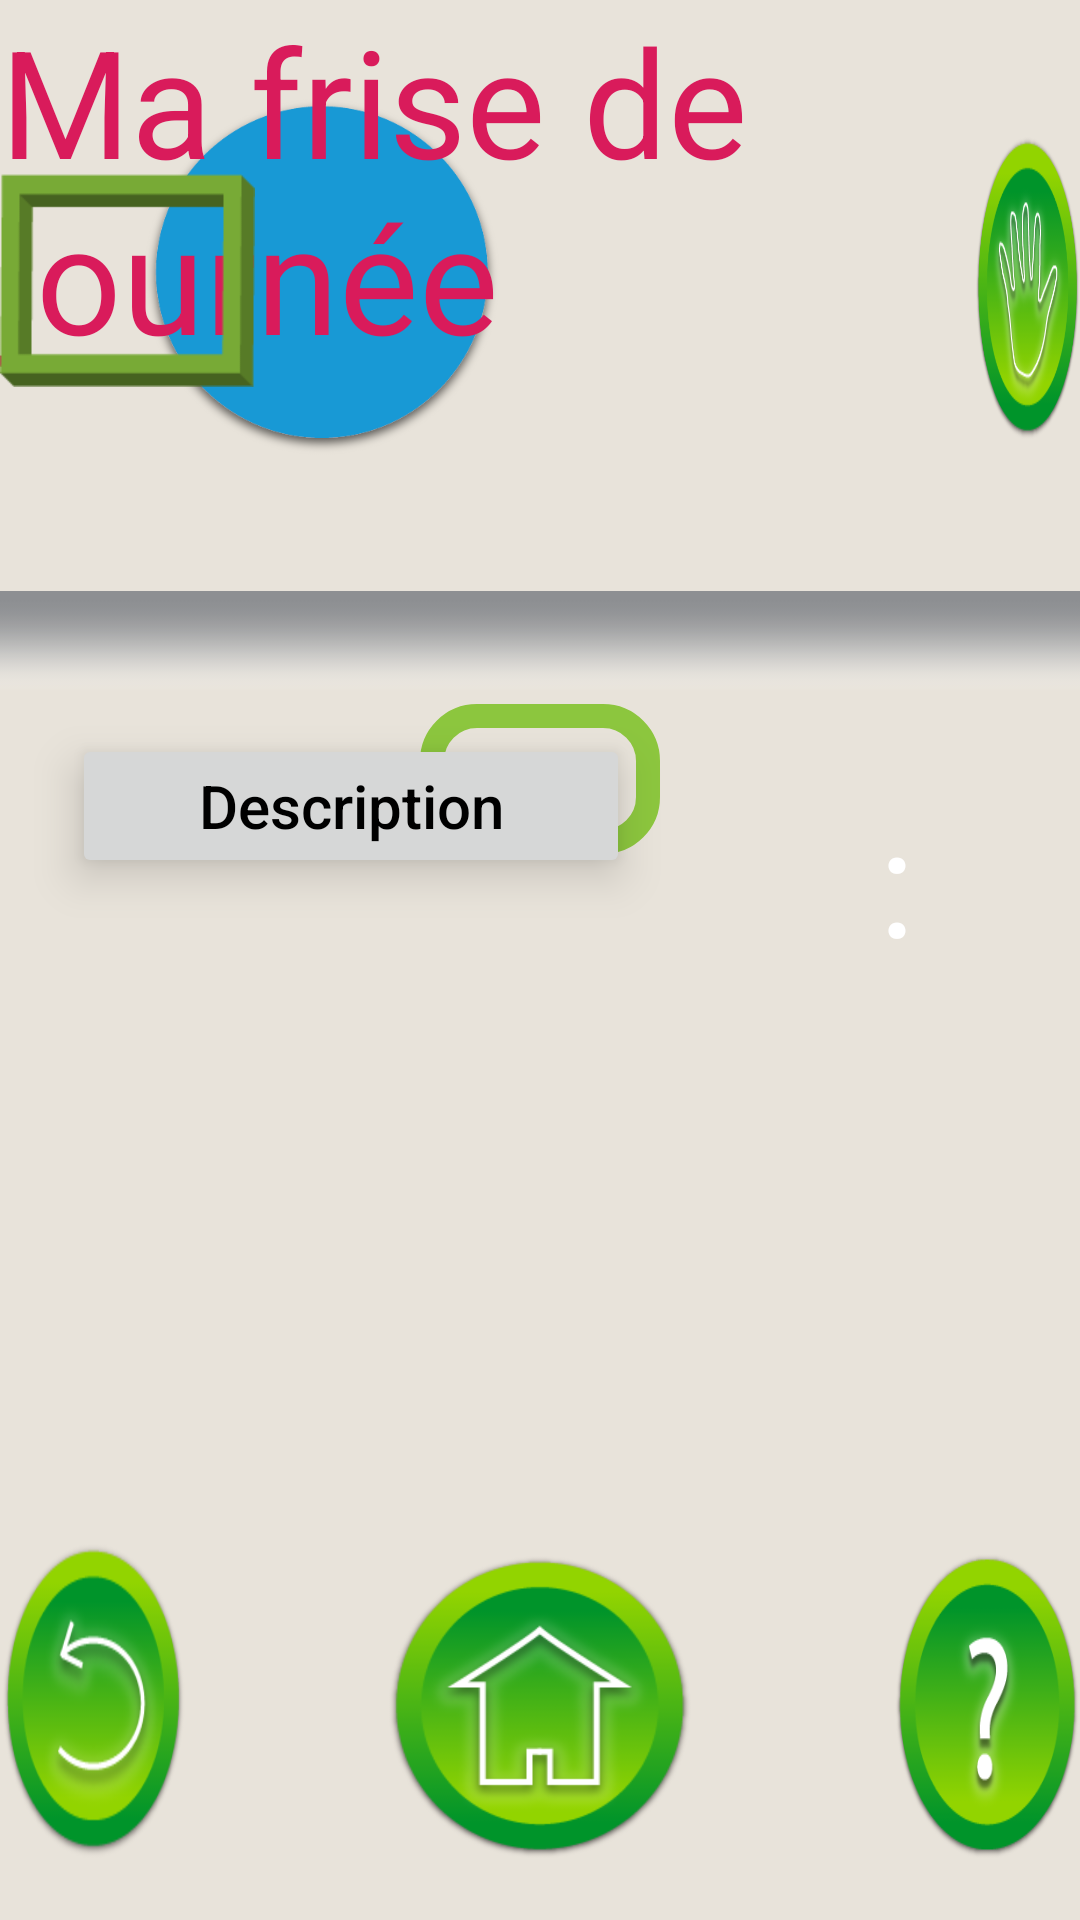

Here is an Android app screen rendered from its layout file. Give the layout XML and the strings, colors and styles it references.
<!-- AndroidManifest.xml: fallback theme Theme.MaterialComponents.DayNight.NoActionBar -->
<!-- res/layout/activity_frise.xml -->
<RelativeLayout xmlns:android="http://schemas.android.com/apk/res/android"
    xmlns:tools="http://schemas.android.com/tools"
    android:id="@+id/parent_view"
    android:layout_width="match_parent"
    android:layout_height="match_parent"
    android:background="@color/blanc_casse"
    android:clipChildren="true"
    tools:context="${relativePackage}.${activityClass}" >

    <RelativeLayout
        android:id="@+id/embleme"
        android:layout_width="wrap_content"
        android:layout_height="wrap_content"
        android:layout_marginStart="30dp"
        android:layout_marginTop="15dp" >

        <ImageView
            android:id="@+id/etoile"
            android:layout_width="155dp"
            android:layout_height="155dp"
            android:layout_centerInParent="true"
            android:background="@drawable/etoile"
            android:contentDescription="@drawable/etoile" />

        <ImageView
            android:id="@+id/cercle"
            android:layout_width="120dp"
            android:layout_height="120dp"
            android:layout_centerInParent="true"
            android:background="@drawable/cercle"
            android:contentDescription="@drawable/cercle"
            android:elevation="5dp" />

        <TextView
            android:id="@+id/nom_enfant"
            android:layout_width="wrap_content"
            android:layout_height="wrap_content"
            android:layout_centerInParent="true"
            android:elevation="5dp"
            android:textAlignment="center"
            android:textColor="@color/violet"
            android:textSize="35sp" />
    </RelativeLayout>

    <LinearLayout
        android:id="@+id/frise"
        android:layout_width="wrap_content"
        android:layout_height="wrap_content"
        android:layout_marginStart="20dp"
        android:layout_marginTop="67dp"
        android:layout_toEndOf="@id/embleme"
        android:background="@drawable/frise"
        android:elevation="8dp"
        android:orientation="horizontal"
        android:paddingEnd="2dp" >
    </LinearLayout>

    <ImageView
        android:id="@+id/separateur"
        android:layout_width="wrap_content"
        android:layout_height="wrap_content"
        android:layout_below="@id/frise"
        android:layout_marginTop="30dp"
        android:background="@drawable/separateur"
        android:contentDescription="@drawable/separateur" />

    <ImageView
        android:id="@+id/frame_next"
        android:layout_width="wrap_content"
        android:layout_height="wrap_content"
        android:layout_alignParentEnd="true"
        android:layout_below="@id/separateur"
        android:layout_marginTop="20dp"
        android:visibility="invisible" />

    <ImageView
        android:id="@+id/frame_previous"
        android:layout_width="wrap_content"
        android:layout_height="wrap_content"
        android:layout_alignParentStart="true"
        android:layout_below="@id/separateur"
        android:layout_marginTop="20dp"
        android:elevation="6dp"
        android:visibility="invisible" />

    <ImageView
        android:id="@+id/frame"
        android:layout_width="wrap_content"
        android:layout_height="wrap_content"
        android:layout_below="@id/separateur"
        android:layout_centerHorizontal="true"
        android:background="@drawable/frame"
        android:elevation="8dp" />

    <TextView
        android:id="@+id/titreTask"
        android:layout_width="wrap_content"
        android:layout_height="wrap_content"
        android:layout_alignBottom="@id/frame"
        android:layout_centerHorizontal="true"
        android:layout_marginBottom="20dp"
        android:elevation="8dp"
        android:text=""
        android:textColor="@color/jaune1"
        android:textSize="60sp" />

    <ImageView
        android:id="@+id/imageTask"
        android:layout_width="wrap_content"
        android:layout_height="wrap_content"
        android:layout_alignBottom="@id/frame"
        android:layout_centerHorizontal="true"
        android:layout_marginBottom="50dp"
        android:contentDescription="@drawable/image_dejeuner"
        android:elevation="8dp" />

    <LinearLayout
        android:id="@+id/heure"
        android:layout_width="wrap_content"
        android:layout_height="wrap_content"
        android:layout_alignStart="@id/frame"
        android:layout_alignTop="@id/frame"
        android:layout_marginStart="20dp"
        android:layout_marginTop="20dp"
        android:elevation="8dp"
        android:orientation="horizontal" >

        <TextView
            android:id="@+id/heure_dizaine"
            android:layout_width="60dp"
            android:layout_height="80dp"
            android:paddingStart="15dp"
            android:paddingTop="5dp"
            android:textColor="@color/blanc"
            android:textSize="50sp" />

        <TextView
            android:id="@+id/heure_unite"
            android:layout_width="60dp"
            android:layout_height="80dp"
            android:layout_marginStart="8dp"
            android:paddingStart="15dp"
            android:paddingTop="5dp"
            android:textColor="@color/blanc"
            android:textSize="50sp" />

        <TextView
            android:layout_width="wrap_content"
            android:layout_height="wrap_content"
            android:paddingStart="5dp"
            android:text="@string/deux_points"
            android:textColor="@color/blanc"
            android:textSize="50sp" />

        <TextView
            android:id="@+id/minute_dizaine"
            android:layout_width="60dp"
            android:layout_height="80dp"
            android:layout_marginStart="8dp"
            android:paddingStart="15dp"
            android:paddingTop="5dp"
            android:textColor="@color/blanc"
            android:textSize="50sp" />

        <TextView
            android:id="@+id/minute_unite"
            android:layout_width="60dp"
            android:layout_height="80dp"
            android:layout_marginStart="8dp"
            android:paddingStart="15dp"
            android:paddingTop="5dp"
            android:textColor="@color/blanc"
            android:textSize="50sp" />
    </LinearLayout>

    <TextView
        android:id="@+id/texte"
        android:layout_width="wrap_content"
        android:layout_height="wrap_content"
        android:layout_alignParentTop="true"
        android:layout_centerHorizontal="true"
        android:text="@string/titre_frise"
        android:textAppearance="?android:attr/textAppearanceLarge"
        android:textColor="@color/fushia"
        android:textSize="50sp" />

    <Button
        android:id="@+id/bouton_menu"
        android:layout_width="wrap_content"
        android:layout_height="wrap_content"
        android:layout_alignParentBottom="true"
        android:layout_centerHorizontal="true"
        android:layout_marginBottom="20dp"
        android:background="@drawable/home"
        android:elevation="12dp"
        android:stateListAnimator="@null" />

    <Button
        android:id="@+id/bouton_aide"
        android:layout_width="wrap_content"
        android:layout_height="wrap_content"
        android:layout_alignParentBottom="true"
        android:layout_marginBottom="20dp"
        android:layout_marginStart="67dp"
        android:layout_toEndOf="@id/bouton_menu"
        android:background="@drawable/help"
        android:elevation="12dp"
        android:stateListAnimator="@null" />

    <Button
        android:id="@+id/bouton_retour"
        android:layout_width="wrap_content"
        android:layout_height="wrap_content"
        android:layout_alignParentBottom="true"
        android:layout_marginBottom="20dp"
        android:layout_marginRight="67dp"
        android:layout_toLeftOf="@id/bouton_menu"
        android:background="@drawable/back"
        android:elevation="12dp"
        android:stateListAnimator="@null" />

    <ImageView
        android:id="@+id/scope"
        android:layout_width="wrap_content"
        android:layout_height="wrap_content"
        android:layout_marginTop="58dp"
        android:contentDescription="@drawable/frise_target"
        android:elevation="8dp"
        android:scaleType="fitXY"
        android:src="@drawable/frise_target" />

    <Button
        android:id="@+id/bouton_manual"
        android:layout_width="wrap_content"
        android:layout_height="wrap_content"
        android:layout_marginStart="20dp"
        android:layout_marginTop="45dp"
        android:layout_toEndOf="@id/frise"
        android:background="@drawable/manual" />

    <Button
        android:id="@+id/bouton_right"
        android:layout_width="wrap_content"
        android:layout_height="wrap_content"
        android:layout_alignEnd="@id/frise"
        android:layout_below="@id/frise"
        android:background="@drawable/fleche_droite"
        android:visibility="invisible" />

    <Button
        android:id="@+id/bouton_left"
        android:layout_width="wrap_content"
        android:layout_height="wrap_content"
        android:layout_alignStart="@id/frise"
        android:layout_below="@id/frise"
        android:background="@drawable/fleche_gauche"
        android:visibility="invisible" />

    <RelativeLayout
        android:id="@+id/information"
        android:layout_width="wrap_content"
        android:layout_height="wrap_content"
        android:layout_alignBottom="@id/frame"
        android:layout_alignEnd="@id/frame"
        android:layout_alignStart="@+id/gnar"
        android:layout_below="@+id/description_bouton"
        android:layout_marginBottom="10dp"
        android:layout_marginRight="10dp"
        android:clipChildren="true"
        android:elevation="8dp"
        android:orientation="vertical" >

        <LinearLayout
            android:id="@+id/info"
            android:layout_width="fill_parent"
            android:layout_height="fill_parent"
            android:elevation="12dp"
            android:orientation="vertical"
            android:visibility="invisible" >

            <TextView
                android:id="@+id/info_text"
                android:layout_width="match_parent"
                android:layout_height="wrap_content"
                android:padding="12dp"
                android:textColor="@color/noir"
                android:textSize="30sp" />

            <Button
                android:id="@+id/info_audio"
                android:layout_width="wrap_content"
                android:layout_height="wrap_content"
                android:layout_gravity="right"
                android:layout_marginBottom="0dp"
                android:layout_marginRight="0dp"
                android:background="@drawable/sound" />
        </LinearLayout>
    </RelativeLayout>

    <Button
        android:id="@id/description_bouton"
        android:layout_width="wrap_content"
        android:layout_height="wrap_content"
        android:layout_alignEnd="@id/frame"
        android:layout_alignStart="@id/gnar"
        android:layout_alignTop="@id/frame"
        android:layout_marginEnd="10dp"
        android:layout_marginTop="10dp"
        android:elevation="9dp"
        android:stateListAnimator="@null"
        android:text="Description"
        android:textAllCaps="false"
        android:textColor="@color/noir"
        android:textSize="20sp" />

    <ImageView
        android:id="@id/gnar"
        android:layout_width="wrap_content"
        android:layout_height="wrap_content"
        android:layout_alignParentBottom="true"
        android:layout_alignParentEnd="true"
        android:layout_marginBottom="20dp"
        android:layout_marginEnd="20dp"
        android:background="@drawable/gnar"
        android:contentDescription="@drawable/gnar"
        android:elevation="8dp"
        android:visibility="invisible" />

</RelativeLayout>
<!-- resources referenced by this layout -->
<resources>
  <color name="blanc">#FFFFFF</color>
  <color name="blanc_casse">#E8E3DA</color>
  <color name="fushia">#D91B5B</color>
  <color name="jaune1">#FFD550</color>
  <color name="noir">#000000</color>
  <color name="violet">#504082</color>
  <!-- drawable back: png bitmap (drawable-hdpi, 20790 bytes) -->
  <!-- drawable cercle: png bitmap (drawable-hdpi, 17782 bytes) -->
  <!-- drawable fleche_droite: png bitmap (drawable-hdpi, 2499 bytes) -->
  <!-- drawable fleche_gauche: png bitmap (drawable-hdpi, 2465 bytes) -->
  <!-- drawable frame (drawable-mdpi) -->
  <?xml version="1.0" encoding="UTF-8"?>
  
  <shape xmlns:android="http://schemas.android.com/apk/res/android"
      android:shape="rectangle" >
      <corners
          android:radius="15dp" />
      <stroke
          android:color="@color/vert1"
          android:width="8dp"
          />
      <size
          android:width="80dp"
          android:height="50dp"/>
  
  
  </shape>
  <!-- drawable frise (drawable-xhdpi) -->
  <?xml version="1.0" encoding="utf-8"?>
  
  <shape xmlns:android="http://schemas.android.com/apk/res/android" android:shape="rectangle" >
      <solid
          android:color="@color/bleu_frise"
          />
      <size
          android:width="100dp"
          android:height="100dp"
          />
  </shape>
  <!-- drawable frise_target: png bitmap (drawable-hdpi, 784 bytes) -->
  <!-- drawable gnar: png bitmap (drawable-hdpi, 33788 bytes) -->
  <!-- drawable help: png bitmap (drawable-xhdpi, 21085 bytes) -->
  <!-- drawable home: png bitmap (drawable-xhdpi, 24502 bytes) -->
  <!-- drawable image_dejeuner: png bitmap (drawable-hdpi, 220576 bytes) -->
  <!-- drawable manual: png bitmap (drawable-hdpi, 25438 bytes) -->
  <!-- drawable separateur: png bitmap (drawable-xhdpi, 1209 bytes) -->
  <string name="deux_points">:</string>
  <string name="titre_frise">Ma frise de journée</string>
  <color name="vert1">#8CC63E</color>
</resources>
